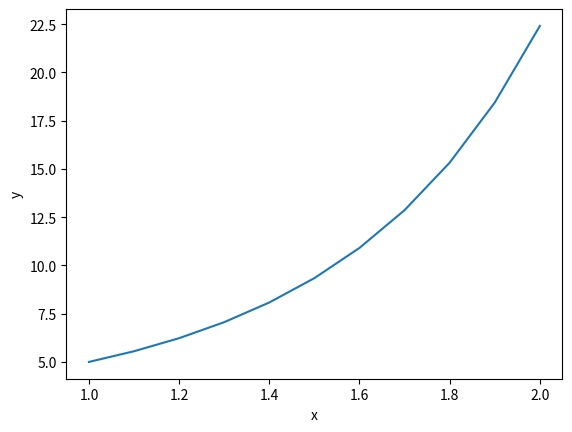

Reproduce this figure in Python.
import matplotlib.pyplot as plt
xo,xf,h, yo = 1,2,0.1,5
N=int((xf-xo)/h)
y=[None]*(N+1)
x=[None]*(N+1)
x,y= [xo], [yo]
while xo <= xf:
	k1 = h*xo*yo
	k2 = h*(xo+h/2)*( yo+k1/2)
	k3 = h*(xo+h/2)*(yo+k2/2)
	k4 = h*(xo+h)*(yo+k3)
	yo += 1/6*(k1+2*k2+2*k3+k4)
	xo += h
	x.append(xo)
	y.append(yo)


plt.xlabel('x')
plt.ylabel('y')
plt.plot(x,y)
plt.savefig('a3q13.png')
plt.show()


